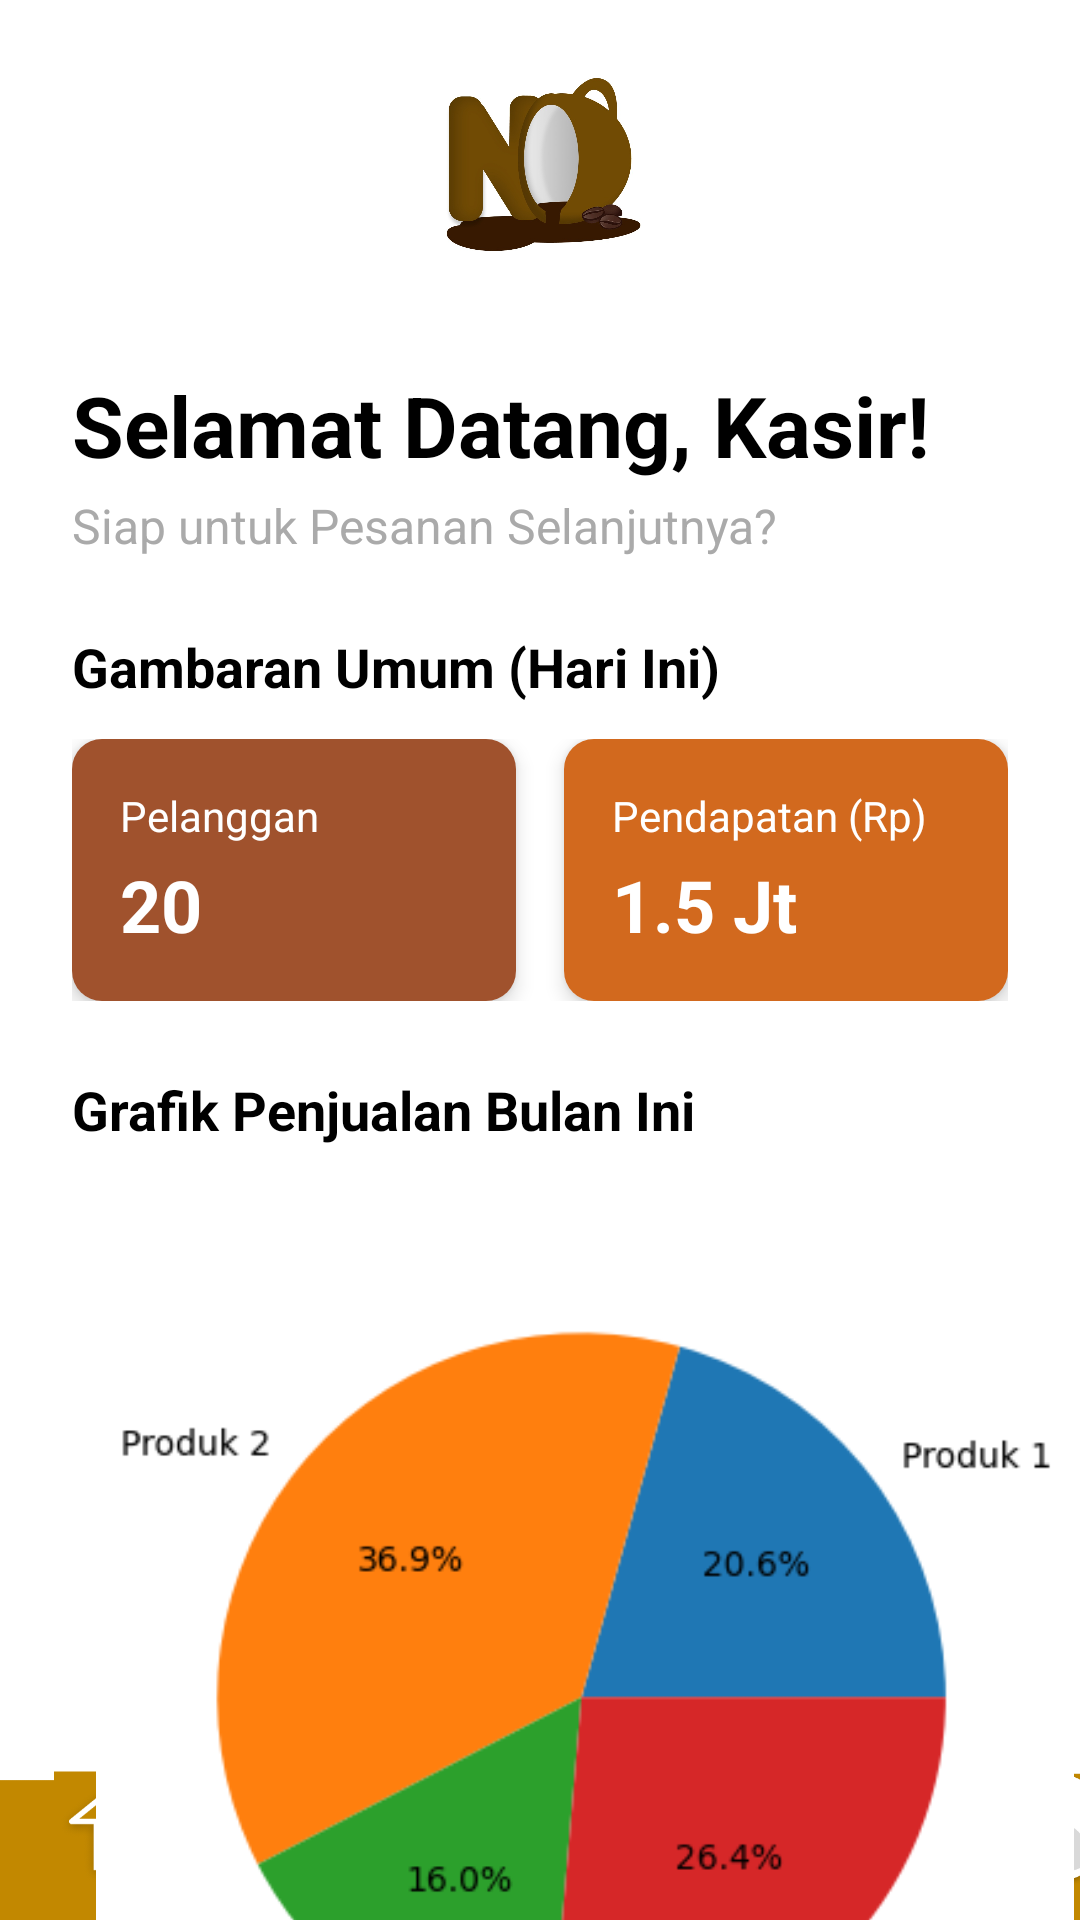

Here is an Android app screen rendered from its layout file. Give the layout XML and the strings, colors and styles it references.
<!-- AndroidManifest.xml: application theme Theme.NgopiDulz -->
<!-- res/layout/activity_main.xml -->
<?xml version="1.0" encoding="utf-8"?>
<androidx.constraintlayout.widget.ConstraintLayout xmlns:android="http://schemas.android.com/apk/res/android"
    xmlns:app="http://schemas.android.com/apk/res-auto"
    xmlns:tools="http://schemas.android.com/tools"
    android:layout_width="match_parent"
    android:layout_height="match_parent"
    android:background="@drawable/footer"
    tools:context=".MainActivity">

    <ImageView
        android:id="@+id/imageView"
        android:layout_width="141dp"
        android:layout_height="103dp"
        android:layout_marginTop="4dp"
        app:layout_constraintEnd_toEndOf="parent"
        app:layout_constraintStart_toStartOf="parent"
        app:layout_constraintTop_toTopOf="parent"
        app:srcCompat="@drawable/icon" />

    <TextView
        android:id="@+id/text_selamatdatang"
        android:layout_width="wrap_content"
        android:layout_height="wrap_content"
        android:layout_marginStart="24dp"
        android:layout_marginTop="16dp"
        android:text="Selamat Datang, Kasir!"
        android:textColor="@color/black"
        android:textSize="28sp"
        android:textStyle="bold"
        app:layout_constraintStart_toStartOf="parent"
        app:layout_constraintTop_toBottomOf="@id/imageView" /> <TextView
    android:id="@+id/text_info"
    android:layout_width="wrap_content"
    android:layout_height="wrap_content"
    android:layout_marginStart="24dp"
    android:layout_marginTop="4dp"
    android:text="Siap untuk Pesanan Selanjutnya?"
    android:textColor="@android:color/darker_gray"
    android:textSize="16sp"
    app:layout_constraintStart_toStartOf="parent"
    app:layout_constraintTop_toBottomOf="@id/text_selamatdatang" />

    <TextView
        android:id="@+id/text_summary_title"
        android:layout_width="wrap_content"
        android:layout_height="wrap_content"
        android:text="Gambaran Umum (Hari Ini)"
        android:textSize="18sp"
        android:textStyle="bold"
        android:textColor="@color/black"
        android:layout_marginTop="24dp"
        android:layout_marginStart="24dp"
        app:layout_constraintTop_toBottomOf="@id/text_info"
        app:layout_constraintStart_toStartOf="parent" />

    <LinearLayout
        android:id="@+id/kpi_container"
        android:layout_width="0dp"
        android:layout_height="wrap_content"
        android:orientation="horizontal"
        android:weightSum="2"
        android:layout_marginHorizontal="24dp"
        android:layout_marginTop="12dp"
        app:layout_constraintTop_toBottomOf="@id/text_summary_title"
        app:layout_constraintStart_toStartOf="parent"
        app:layout_constraintEnd_toEndOf="parent">

        <androidx.cardview.widget.CardView
            android:layout_width="0dp"
            android:layout_height="wrap_content"
            android:layout_weight="1"
            android:layout_marginEnd="8dp"
            app:cardCornerRadius="10dp"
            app:cardElevation="4dp">
            <LinearLayout
                android:layout_width="match_parent"
                android:layout_height="wrap_content"
                android:orientation="vertical"
                android:padding="16dp"
                android:background="#A0522D"> <TextView
                android:layout_width="wrap_content"
                android:layout_height="wrap_content"
                android:text="Pelanggan"
                android:textSize="14sp"
                android:textColor="@color/white" />
                <TextView
                    android:id="@+id/text_pelanggan"
                    android:layout_width="wrap_content"
                    android:layout_height="wrap_content"
                    android:text="20"
                    android:textSize="24sp"
                    android:textStyle="bold"
                    android:textColor="@color/white"
                    android:layout_marginTop="4dp"/>
            </LinearLayout>
        </androidx.cardview.widget.CardView>

        <androidx.cardview.widget.CardView
            android:layout_width="0dp"
            android:layout_height="wrap_content"
            android:layout_weight="1"
            android:layout_marginStart="8dp"
            app:cardCornerRadius="10dp"
            app:cardElevation="4dp">
            <LinearLayout
                android:layout_width="match_parent"
                android:layout_height="wrap_content"
                android:orientation="vertical"
                android:padding="16dp"
                android:background="#D2691E"> <TextView
                android:layout_width="wrap_content"
                android:layout_height="wrap_content"
                android:text="Pendapatan (Rp)"
                android:textSize="14sp"
                android:textColor="@color/white" />
                <TextView
                    android:id="@+id/text_penjualan"
                    android:layout_width="wrap_content"
                    android:layout_height="wrap_content"
                    android:text="1.5 Jt"
                    android:textSize="24sp"
                    android:textStyle="bold"
                    android:textColor="@color/white"
                    android:layout_marginTop="4dp"/>
            </LinearLayout>
        </androidx.cardview.widget.CardView>
    </LinearLayout>

    <TextView
        android:id="@+id/text_grafik"
        android:layout_width="wrap_content"
        android:layout_height="wrap_content"
        android:layout_marginStart="24dp"
        android:layout_marginTop="24dp"
        android:text="Grafik Penjualan Bulan Ini"
        android:textColor="@color/black"
        android:textSize="18sp"
        android:textStyle="bold"
        app:layout_constraintStart_toStartOf="parent"
        app:layout_constraintTop_toBottomOf="@id/kpi_container" />

    <ImageButton
        android:id="@+id/btnkeranjang"
        android:layout_width="50dp"
        android:layout_height="42.75dp"
        android:layout_marginStart="40dp"
        android:layout_marginBottom="24dp"
        android:background="@drawable/keranjang"
        android:text="Login"
        android:textColor="#FFFFFF"
        app:layout_constraintBottom_toBottomOf="parent"
        app:layout_constraintStart_toEndOf="@+id/btnshop" />

    <ImageButton
        android:id="@+id/btnhome"
        android:layout_width="50dp"
        android:layout_height="40dp"
        android:layout_marginStart="18dp"
        android:layout_marginBottom="12dp"
        android:background="@drawable/home"
        android:text="Login"
        android:textColor="#FFFFFF"
        app:layout_constraintBottom_toBottomOf="parent"
        app:layout_constraintStart_toStartOf="parent" />

    <ImageButton
        android:id="@+id/btnriwayat"
        android:layout_width="37dp"
        android:layout_height="40dp"
        android:layout_marginStart="40dp"
        android:background="@drawable/riwayat"
        android:text="Login"
        android:textColor="#FFFFFF"
        app:layout_constraintStart_toEndOf="@+id/btnkeranjang"
        tools:layout_editor_absoluteY="800dp"
        android:layout_marginBottom="10dp"
        app:layout_constraintBottom_toBottomOf="parent"/>

    <ImageButton
        android:id="@+id/btnuser"
        android:layout_width="40dp"
        android:layout_height="40dp"
        android:layout_marginStart="32dp"
        android:background="@drawable/user"
        android:text="Login"
        android:textColor="#FFFFFF"
        app:layout_constraintStart_toEndOf="@+id/btnriwayat"
        tools:layout_editor_absoluteY="800dp"
        android:layout_marginBottom="10dp"
        app:layout_constraintBottom_toBottomOf="parent"/>

    <ImageButton
        android:id="@+id/btnshop"
        android:layout_width="40dp"
        android:layout_height="40dp"
        android:layout_marginStart="25dp"
        android:background="@drawable/belanja"
        android:text="Login"
        android:textColor="#FFFFFF"
        app:layout_constraintStart_toEndOf="@+id/btnhome"
        tools:layout_editor_absoluteY="800dp"
        android:layout_marginBottom="10dp"
        app:layout_constraintBottom_toBottomOf="parent"/>

    <ImageView
        android:id="@+id/img_grafik"
        android:layout_width="326dp"
        android:layout_height="336dp"
        android:layout_marginStart="32dp"
        android:layout_marginTop="16dp"
        app:layout_constraintStart_toStartOf="parent"
        app:layout_constraintTop_toBottomOf="@+id/text_grafik"
        app:srcCompat="@drawable/grafik"
        tools:ignore="MissingConstraints" />

</androidx.constraintlayout.widget.ConstraintLayout>
<!-- resources referenced by this layout -->
<resources>
  <color name="black">#FF000000</color>
  <color name="white">#FFFFFFFF</color>
  <!-- drawable belanja: png bitmap (drawable, 17832 bytes) -->
  <!-- drawable footer: png bitmap (drawable, 48875 bytes) -->
  <!-- drawable grafik: png bitmap (drawable, 18380 bytes) -->
  <!-- drawable home: png bitmap (drawable, 11505 bytes) -->
  <!-- drawable icon: jpeg bitmap (drawable, 48589 bytes) -->
  <!-- drawable keranjang: png bitmap (drawable, 3648 bytes) -->
  <!-- drawable riwayat: png bitmap (drawable, 10812 bytes) -->
  <!-- drawable user: png bitmap (drawable, 12968 bytes) -->
  <style name="Theme.NgopiDulz" parent="Base.Theme.NgopiDulz" />
  <style name="Base.Theme.NgopiDulz" parent="Theme.Material3.DayNight.NoActionBar">
          
          
      </style>
</resources>
